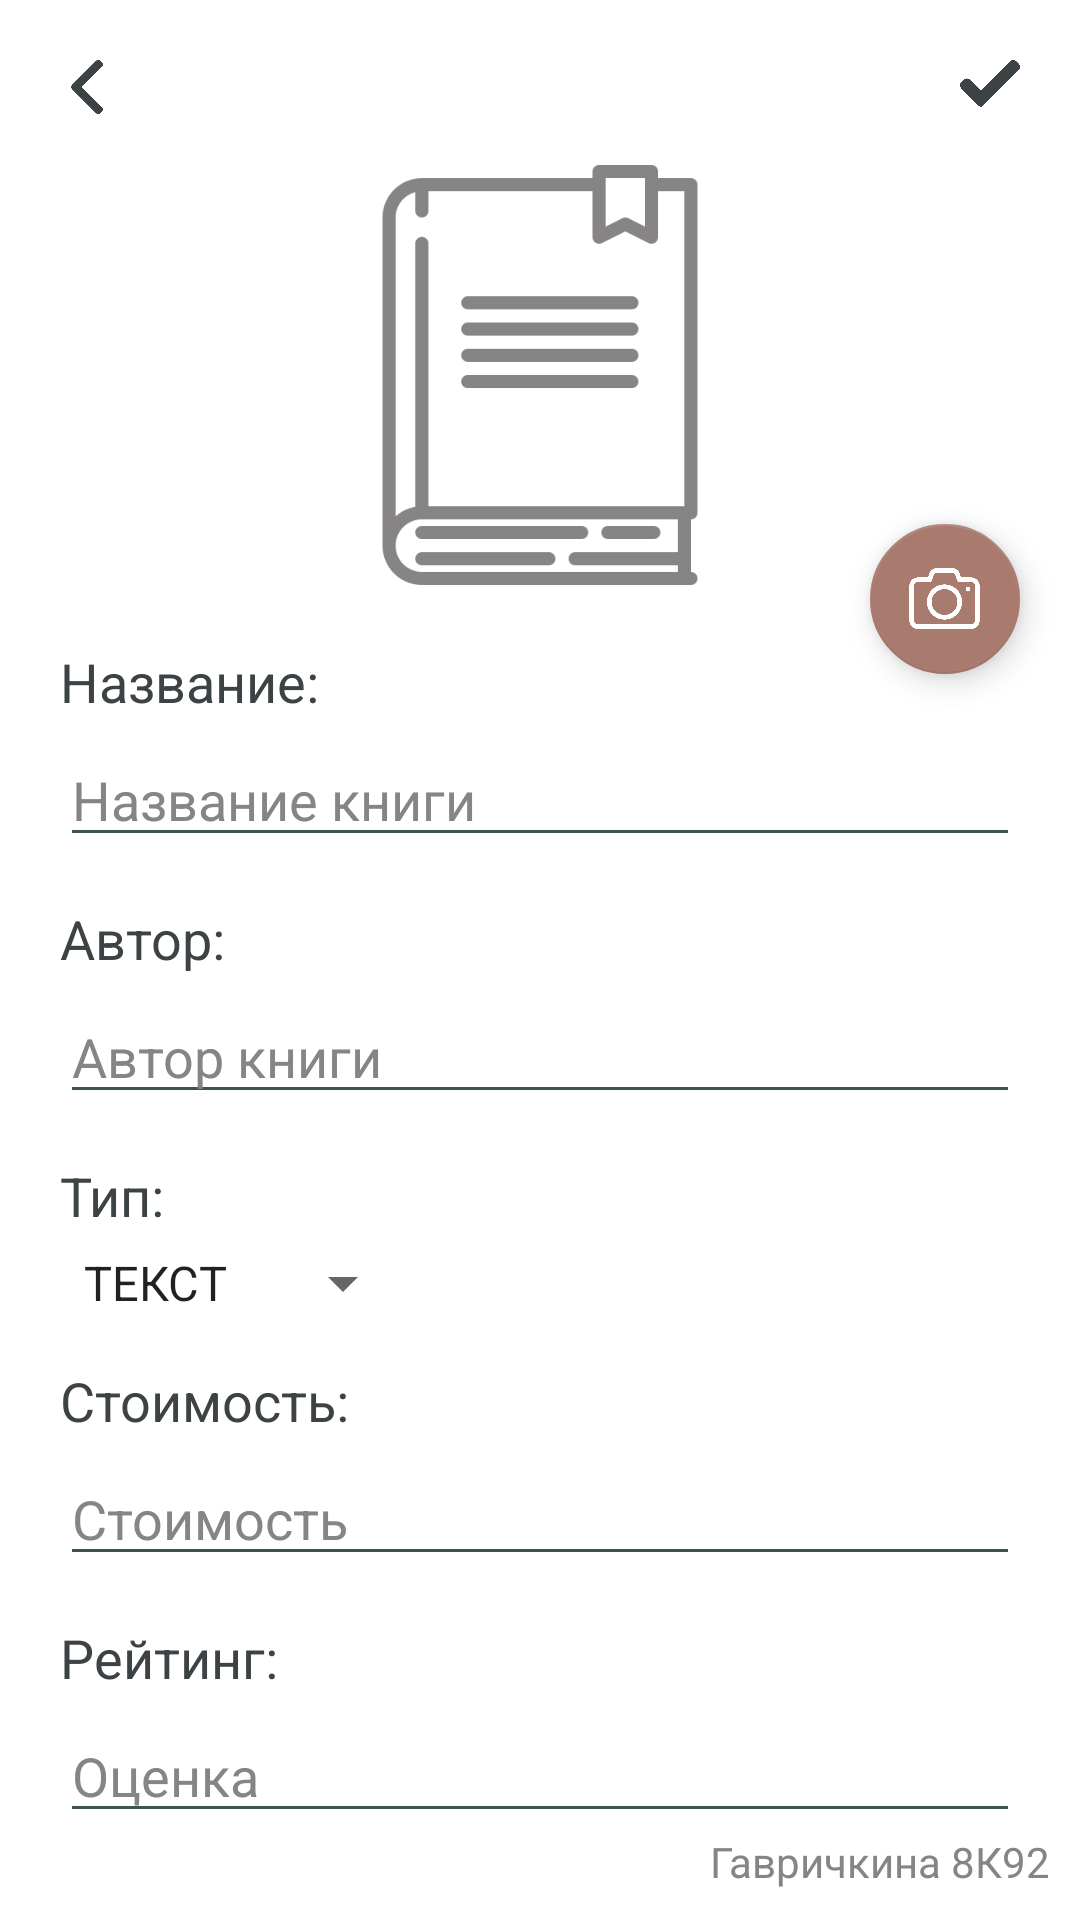

Layout XML and referenced resources for this Android screen:
<!-- AndroidManifest.xml: application theme Theme.MobileDevelopment -->
<!-- res/layout/activity_lb4_book_item.xml -->
<?xml version="1.0" encoding="utf-8"?>
<androidx.constraintlayout.widget.ConstraintLayout xmlns:android="http://schemas.android.com/apk/res/android"
	xmlns:app="http://schemas.android.com/apk/res-auto"
	xmlns:tools="http://schemas.android.com/tools"
	android:layout_width="match_parent"
	android:layout_height="match_parent"
	tools:context=".LB4BookItemActivity">

	<ImageView
		android:id="@+id/lb5_book_cover"
		android:layout_width="wrap_content"
		android:layout_height="140dp"
		app:layout_constraintEnd_toEndOf="parent"
		app:layout_constraintStart_toStartOf="parent"
		app:layout_constraintTop_toTopOf="parent"
		android:src="@drawable/ic_book"
		android:layout_marginTop="55dp"
		android:scaleType="fitCenter"/>

	<LinearLayout
		android:layout_width="match_parent"
		android:layout_height="wrap_content"
		android:layout_marginHorizontal="20dp"
		android:orientation="vertical"
		app:layout_constraintEnd_toEndOf="parent"
		app:layout_constraintStart_toStartOf="parent"
		app:layout_constraintTop_toBottomOf="@id/lb5_book_cover"
		android:layout_marginTop="20dp">

		<TextView
			android:layout_width="wrap_content"
			android:layout_height="wrap_content"
			android:layout_marginBottom="5dp"
			android:text="@string/lb4_book_title"
			android:textAppearance="@style/TextMainStyle" />

		<EditText
			android:id="@+id/lb4_et_title"
			style="@style/EditTextStyle"
			android:layout_width="match_parent"
			android:layout_height="wrap_content"
			android:hint="@string/lb4_book_title_et"
			android:inputType="textCapSentences" />

		<TextView
			android:layout_width="wrap_content"
			android:layout_height="wrap_content"
			android:layout_marginTop="15dp"
			android:layout_marginBottom="5dp"
			android:text="@string/lb4_book_author"
			android:textAppearance="@style/TextMainStyle" />

		<EditText
			android:id="@+id/lb4_et_author"
			style="@style/EditTextStyle"
			android:layout_width="match_parent"
			android:layout_height="wrap_content"
			android:hint="@string/lb4_book_author_et"
			android:inputType="textCapSentences" />

		<TextView
			android:layout_width="wrap_content"
			android:layout_height="wrap_content"
			android:layout_marginTop="15dp"
			android:layout_marginBottom="5dp"
			android:text="@string/lb4_book_type"
			android:textAppearance="@style/TextMainStyle" />
		<Spinner
			android:id="@+id/lb4_spinner_type"
			android:layout_width="wrap_content"
			android:layout_height="wrap_content"
			android:entries="@array/lb4_book_types" />

		<TextView
			android:layout_width="wrap_content"
			android:layout_height="wrap_content"
			android:layout_marginTop="15dp"
			android:layout_marginBottom="5dp"
			android:text="@string/lb4_book_price"
			android:textAppearance="@style/TextMainStyle" />
		<EditText
			android:id="@+id/lb4_et_price"
			style="@style/EditTextStyle"
			android:layout_width="match_parent"
			android:layout_height="wrap_content"
			android:hint="@string/lb4_book_price_et"
			android:inputType="numberDecimal" />

		<TextView
			android:layout_width="wrap_content"
			android:layout_height="wrap_content"
			android:layout_marginTop="15dp"
			android:layout_marginBottom="5dp"
			android:text="@string/lb4_book_rating"
			android:textAppearance="@style/TextMainStyle" />

		<EditText
			android:id="@+id/lb4_et_rating"
			style="@style/EditTextStyle"
			android:layout_width="match_parent"
			android:layout_height="wrap_content"
			android:hint="@string/lb4_book_rating_et"
			android:inputType="numberDecimal"
			android:maxLength="3" />
	</LinearLayout>

	<ImageView
		android:id="@+id/lb4_save"
		android:layout_width="20dp"
		android:layout_height="20dp"
		android:layout_marginTop="20dp"
		android:layout_marginEnd="20dp"
		android:src="@drawable/ic_save"
		app:layout_constraintEnd_toEndOf="parent"
		app:layout_constraintTop_toTopOf="parent"/>

	<ImageView
		android:id="@+id/lb4_back"
		android:layout_width="18dp"
		android:layout_height="18dp"
		android:layout_marginTop="20dp"
		android:layout_marginStart="20dp"
		android:src="@drawable/ic_back"
		app:layout_constraintStart_toStartOf="parent"
		app:layout_constraintTop_toTopOf="parent"/>

	<TextView
		android:layout_width="wrap_content"
		android:layout_height="wrap_content"
		android:text="@string/fio"
		android:textAppearance="@style/TextFIOStyle"
		android:layout_marginEnd="10dp"
		android:layout_marginBottom="10dp"
		app:layout_constraintBottom_toBottomOf="parent"
		app:layout_constraintEnd_toEndOf="parent" />

	<com.google.android.material.floatingactionbutton.FloatingActionButton
		android:id="@+id/lb4_btn_camera"
		android:layout_width="50dp"
		android:layout_height="50dp"
		android:layout_marginEnd="20dp"
		android:layout_marginBottom="-30dp"
		android:src="@drawable/ic_camera"
		app:backgroundTint="@color/brown_light"
		app:fabCustomSize="50dp"
		app:layout_constraintBottom_toBottomOf="@id/lb5_book_cover"
		app:layout_constraintEnd_toEndOf="parent"
		app:maxImageSize="25dp"
		app:tint="@color/white" />

</androidx.constraintlayout.widget.ConstraintLayout>
<!-- resources referenced by this layout -->
<resources>
  <string-array name="lb4_book_types">
  		<item>ТЕКСТ</item>
  		<item>АУДИО</item>
  	</string-array>
  
  	//ЛБ 6
  <color name="brown_light">#A97B6F</color>
  <color name="white">#FFFFFFFF</color>
  <!-- drawable ic_back: png bitmap (drawable, 10605 bytes) -->
  <!-- drawable ic_book: png bitmap (drawable, 17526 bytes) -->
  <!-- drawable ic_camera: png bitmap (drawable, 17630 bytes) -->
  <!-- drawable ic_save: png bitmap (drawable, 11434 bytes) -->
  <string name="fio">Гавричкина 8К92</string>
  
  	//ЛБ1
  <string name="lb4_book_author">Автор:</string>
  <string name="lb4_book_author_et">Автор книги</string>
  <string name="lb4_book_price">Стоимость:</string>
  <string name="lb4_book_price_et">Стоимость</string>
  <string name="lb4_book_rating">Рейтинг:</string>
  <string name="lb4_book_rating_et">Оценка</string>
  <string name="lb4_book_title">Название:</string>
  <string name="lb4_book_title_et">Название книги</string>
  <string name="lb4_book_type">Тип:</string>
  <style name="EditTextStyle">
  		<item name="backgroundTint">@color/green</item>
  		<item name="colorAccent">@color/white</item>
  		<item name="android:textSize">18sp</item>
  		<item name="android:textColor">@color/dark</item>
  		<item name="android:textColorHint">@color/dark_light</item>
  	</style>
  <style name="TextFIOStyle">
  		<item name="android:textColor">@color/dark_light</item>
  		<item name="android:textSize">14sp</item>
  	</style>
  <style name="TextMainStyle">
  		<item name="android:textColor">@color/dark</item>
  		<item name="android:textSize">18sp</item>
  	</style>
  <style name="Theme.MobileDevelopment" parent="Theme.MaterialComponents.DayNight.NoActionBar">
  		
  		<item name="colorPrimary">@color/purple_500</item>
  		<item name="colorPrimaryVariant">@color/purple_700</item>
  		<item name="colorOnPrimary">@color/white</item>
  		
  		<item name="colorSecondary">@color/teal_200</item>
  		<item name="colorSecondaryVariant">@color/teal_700</item>
  		<item name="colorOnSecondary">@color/black</item>
  		
  		<item name="android:statusBarColor" tools:targetApi="l">@color/dark</item>
  
  		
  		<item name="fontFamily">@font/roboto</item>
  		<item name="colorAccent">@color/green</item>
  	</style>
  <color name="green">#3d554a</color>
  <color name="dark">#3D4245</color>
  <color name="dark_light">#878484</color>
  <color name="purple_500">#FF6200EE</color>
  <color name="purple_700">#FF3700B3</color>
  <color name="teal_200">#FF03DAC5</color>
  <color name="teal_700">#FF018786</color>
  <color name="black">#FF000000</color>
</resources>
